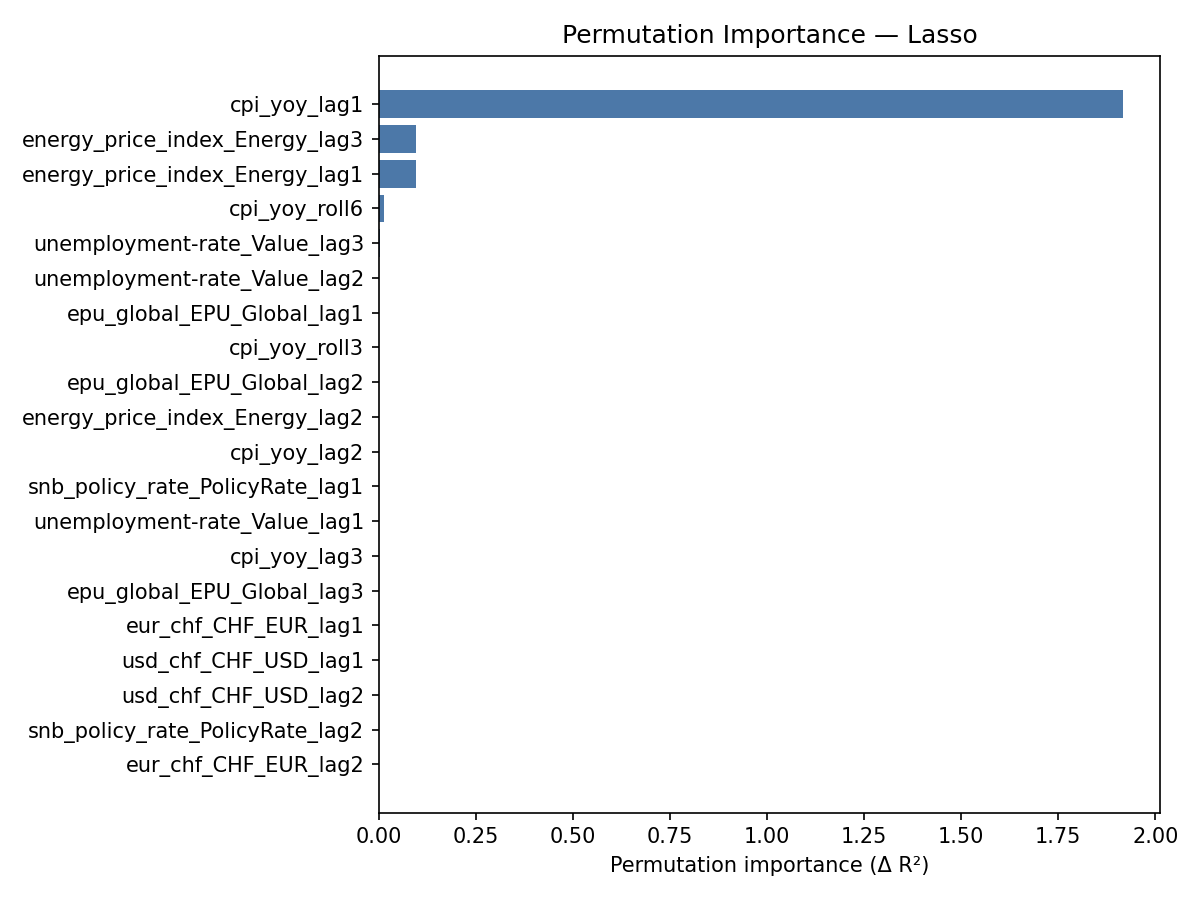

The data file committed next to this chart (first rows):
feature, importance_mean, importance_std
cpi_yoy_lag1, 1.916, 0.1611
energy_price_index_Energy_lag3, 0.09659, 0.01034
energy_price_index_Energy_lag1, 0.09532, 0.01038
cpi_yoy_roll6, 0.01307, 0.002721
unemployment-rate_Value_lag3, 0.00171, 0.0004452
unemployment-rate_Value_lag2, 0.0002373, 8.46883337946131e-05
epu_global_EPU_Global_lag1, 0.0, 0.0
cpi_yoy_roll3, 0.0, 0.0
epu_global_EPU_Global_lag2, 0.0, 0.0
energy_price_index_Energy_lag2, 0.0, 0.0
cpi_yoy_lag2, 0.0, 0.0
snb_policy_rate_PolicyRate_lag1, 0.0, 0.0
unemployment-rate_Value_lag1, 0.0, 0.0
cpi_yoy_lag3, 0.0, 0.0
epu_global_EPU_Global_lag3, 0.0, 0.0
eur_chf_CHF_EUR_lag1, 0.0, 0.0
usd_chf_CHF_USD_lag1, 0.0, 0.0
usd_chf_CHF_USD_lag2, 0.0, 0.0
snb_policy_rate_PolicyRate_lag2, 0.0, 0.0
eur_chf_CHF_EUR_lag2, 0.0, 0.0
snb_policy_rate_PolicyRate_lag3, 0.0, 0.0
eur_chf_CHF_EUR_lag3, 0.0, 0.0
usd_chf_CHF_USD_lag3, 0.0, 0.0
